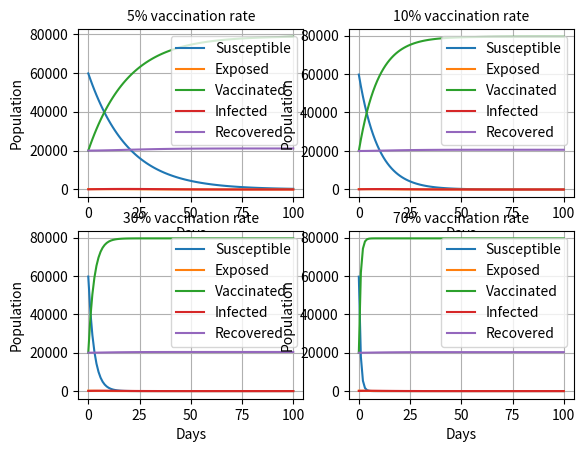

Here is the Python script that generated this plot:
import matplotlib.pyplot as plt

class SEVIR:
    # constructor that initializes relevant rates, population, days, and initial numbers
    # todo: break this up to make it more readable if possible
    def __init__ (self, N, infectionRate, incubationRate, recoverRate, vaccinationRate, days, initialSusceptible, initialExposed, initialVaccinated, initialInfected, initialRecovered):
        self.N = N
        self.infectionRate = infectionRate
        self.incubationRate = incubationRate
        self.recoverRate = recoverRate
        self.vaccinationRate = vaccinationRate
        self.days = days
        self.initialSusceptible = initialSusceptible
        self.initialExposed = initialExposed
        self.initialVaccinated = initialVaccinated
        self.initialInfected = initialInfected
        self.initialRecovered = initialRecovered

    # calculates, S, E, V, I, and R values for each day
    # appends the values to a list to be graphed by plot()
    def addCounts(self):
        susceptible = [self.initialSusceptible]
        exposed = [self.initialExposed]
        vaccinated = [self.initialVaccinated]
        infected = [self.initialInfected]
        recovered = [self.initialRecovered]

        for i in range(self.days):
            # calculating rate of change per day, respectively
            dS = -(self.infectionRate * infected[-1] * susceptible[-1])/self.N - self.vaccinationRate * susceptible [-1]
            dE = (self.infectionRate * infected[-1] * susceptible[-1]/self.N) - self.incubationRate * exposed [-1]
            dI = self.incubationRate * exposed[-1] - self.recoverRate * infected[-1]
            dV = self.vaccinationRate * susceptible[-1]
            dR = self.recoverRate * infected[-1]

            # adding new numbers to the list, which shows number of susceptible, infected, and recovered by day
            susceptible.append(susceptible[-1] + dS)
            exposed.append(exposed[-1] + dE)
            vaccinated.append(vaccinated[-1] + dV)
            infected.append(infected[-1] + dI)
            recovered.append(recovered[-1] + dR)

        return susceptible, exposed, vaccinated, infected, recovered

    # helper function to get the days as a list to plot as x
    def getDaysList (self):
        daysList = []
        for i in range(self.days+1):
            daysList.append(i)
        return daysList

    # graphing the lists using matplotlib
    def plot(self, ax, daysList, susceptible, exposed, vaccinated, infected, recovered):
        ax.plot(daysList, susceptible, label = "Susceptible")
        ax.plot(daysList, exposed, label = "Exposed")
        ax.plot(daysList, vaccinated, label = "Vaccinated")
        ax.plot(daysList, infected, label = "Infected")
        ax.plot(daysList, recovered, label = "Recovered")
        ax.set_xlabel("Days", fontsize = 10)
        ax.set_ylabel("Population", fontsize = 10)
        ax.legend()
        ax.grid(True)

# main method that plots four sevir graphs with various vaccination rates
def main():
    # making four separate subplots
    fig, axs = plt.subplots(2,2)
    plt.title = "SEVIR Model Comparison with vaccination rates"

    # subplot #1 (upper left)- 5% vaccination rate
    model1 = SEVIR(100000, 0.35, 0.2, 0.1, 0.05, 100, 59700, 225, 20000, 75, 20000) 
    s1, e1, v1, i1, r1 = model1.addCounts()
    daysList1 = model1.getDaysList()
    model1.plot(axs[0][0], daysList1, s1, e1, v1, i1, r1)
    axs[0][0].set_title("5% vaccination rate", fontsize = 10)

    # subplot #2 (upper right)- 10% vaccination rate
    model2 = SEVIR(100000, 0.35, 0.2, 0.1, 0.1, 100, 59700, 225, 20000, 75, 20000) 
    s2, e2, v2, i2, r2 = model2.addCounts()
    daysList2 = model2.getDaysList()
    model2.plot(axs[0][1], daysList2, s2, e2, v2, i2, r2)
    axs[0][1].set_title("10% vaccination rate", fontsize = 10)

    # subplot #3 (lower left)- 30% vaccination rate
    model3 = SEVIR(100000, 0.35, 0.2, 0.1, 0.3, 100, 59700, 225, 20000, 75, 20000) 
    s3, e3, v3, i3, r3 = model3.addCounts()
    daysList3 = model3.getDaysList()
    model3.plot(axs[1][0], daysList3, s3, e3, v3, i3, r3)
    axs[1][0].set_title("30% vaccination rate", fontsize = 10)

    # subplot #4 (lower right)- 70% vaccination rate
    model4 = SEVIR(100000, 0.35, 0.2, 0.1, 0.7, 100, 59700, 225, 20000, 75, 20000) 
    s4, e4, v4, i4, r4 = model4.addCounts()
    daysList4 = model4.getDaysList()
    model4.plot(axs[1][1], daysList4, s4, e4, v4, i4, r4)
    axs[1][1].set_title("70% vaccination rate", fontsize = 10)

    plt.show()

    #todo: make the arguments more realistic with real data

# run main() if the file is executed properly
if __name__ == "__main__":
    main()
